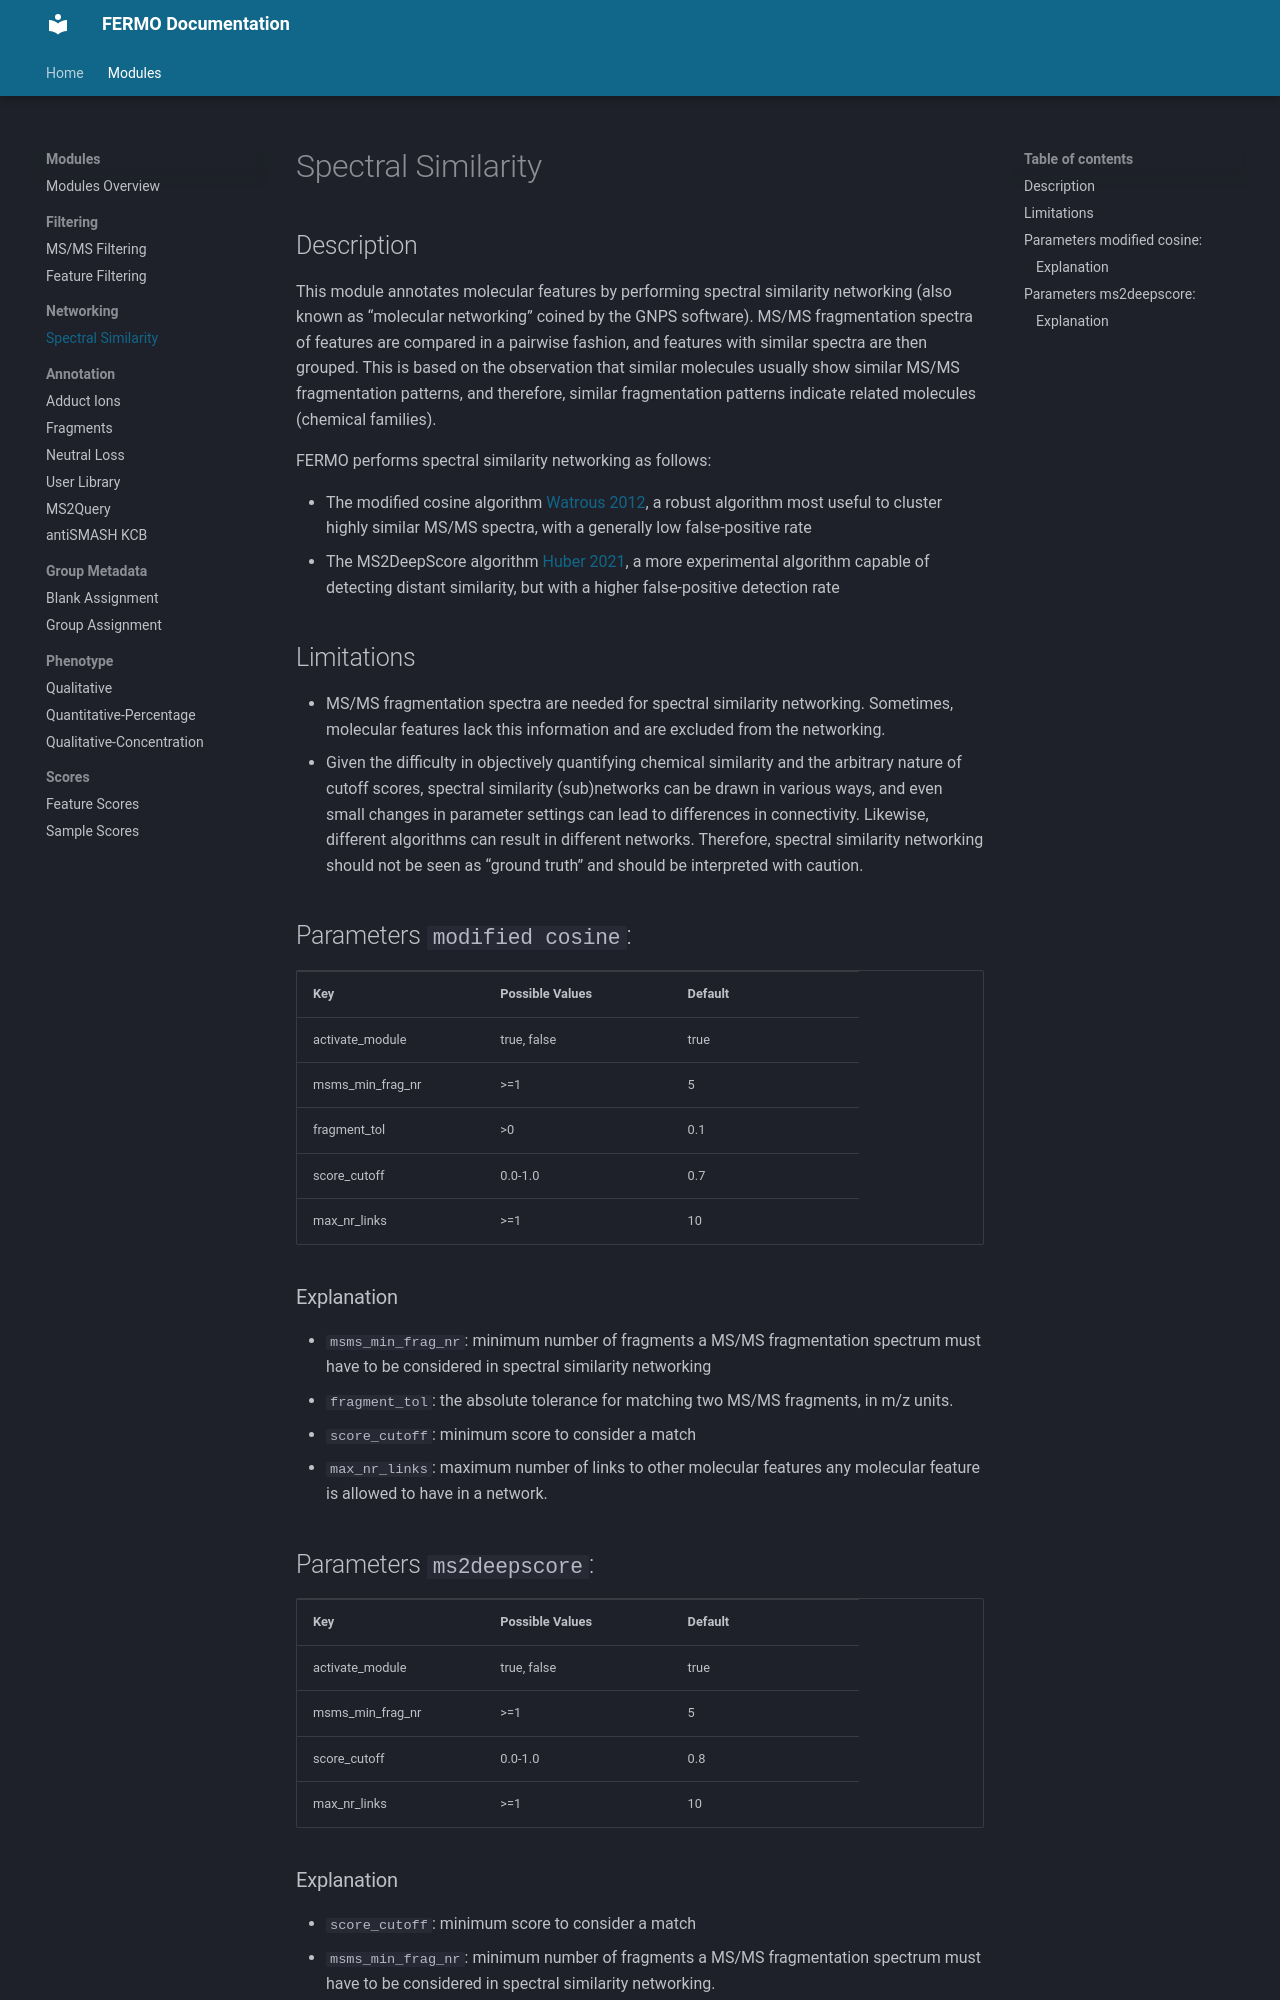

repository: fermo-metabolomics/fermo_docs · page: modules/networking/index.html · generator: mkdocs

## Description

This module annotates molecular features by performing spectral similarity networking (also known as “molecular networking” coined by the GNPS software).
MS/MS fragmentation spectra of features are compared in a pairwise fashion, and features with similar spectra are then grouped. 
This is based on the observation that similar molecules usually show similar MS/MS fragmentation patterns, and therefore, similar fragmentation patterns indicate related molecules (chemical families). 

FERMO performs spectral similarity networking as follows:

- The modified cosine algorithm [Watrous 2012](https://doi.org/10.1073/pnas.1203689109), a robust algorithm most useful to cluster highly similar MS/MS spectra, with a generally low false-positive rate
- The MS2DeepScore algorithm [Huber 2021](https://doi.org/10.1186/s13321-021-00558-4), a more experimental algorithm capable of detecting distant similarity, but with a higher false-positive detection rate

## Limitations

- MS/MS fragmentation spectra are needed for spectral similarity networking. Sometimes, molecular features lack this information and are excluded from the networking.
- Given the difficulty in objectively quantifying chemical similarity and the arbitrary nature of cutoff scores, spectral similarity (sub)networks can be drawn in various ways, and even small changes in parameter settings can lead to differences in connectivity. Likewise, different algorithms can result in different networks. Therefore, spectral similarity networking should not be seen as “ground truth” and should be interpreted with caution.


## Parameters `modified cosine`:

<table style="width: 100%;">
 <tr>
  <td style="width: 25%;"><b>Key</b></td>
  <td style="width: 25%;"><b>Possible Values</b></td>
  <td style="width: 25%;"><b>Default</b></td>
 </tr>
 <tr>
  <td style="width: 25%;">activate_module</td>
  <td style="width: 25%;">true, false</td>
  <td style="width: 25%;">true</td>
 </tr>
 <tr>
  <td style="width: 25%;">msms_min_frag_nr</td>
  <td style="width: 25%;"> >=1 </td>
  <td style="width: 25%;">5</td>
 </tr>
 <tr>
  <td style="width: 25%;">fragment_tol</td>
  <td style="width: 25%;"> >0 </td>
  <td style="width: 25%;">0.1</td>
 </tr>
 <tr>
  <td style="width: 25%;">score_cutoff</td>
  <td style="width: 25%;">0.0-1.0</td>
  <td style="width: 25%;">0.7</td>
 </tr>
 <tr>
  <td style="width: 25%;">max_nr_links</td>
  <td style="width: 25%;"> >=1 </td>
  <td style="width: 25%;">10</td>
 </tr>
</table>

### Explanation

- `msms_min_frag_nr`: minimum number of fragments a MS/MS fragmentation spectrum must have to be considered in spectral similarity networking
- `fragment_tol`: the absolute tolerance for matching two MS/MS fragments, in m/z units.
- `score_cutoff`: minimum score to consider a match
- `max_nr_links`: maximum number of links to other molecular features any molecular feature is allowed to have in a network.

## Parameters `ms2deepscore`:

<table style="width: 100%;">
 <tr>
  <td style="width: 25%;"><b>Key</b></td>
  <td style="width: 25%;"><b>Possible Values</b></td>
  <td style="width: 25%;"><b>Default</b></td>
 </tr>
 <tr>
  <td style="width: 25%;">activate_module</td>
  <td style="width: 25%;">true, false</td>
  <td style="width: 25%;">true</td>
 </tr>
 <tr>
  <td style="width: 25%;">msms_min_frag_nr</td>
  <td style="width: 25%;"> >=1 </td>
  <td style="width: 25%;">5</td>
 </tr>
 <tr>
  <td style="width: 25%;">score_cutoff</td>
  <td style="width: 25%;">0.0-1.0</td>
  <td style="width: 25%;">0.8</td>
 </tr>
 <tr>
  <td style="width: 25%;">max_nr_links</td>
  <td style="width: 25%;"> >=1 </td>
  <td style="width: 25%;">10</td>
 </tr>
</table>
